Run: headless pygame with SDL's dummy video driver; simulated clock (each Clock.tick advances the game by its frame time, no real sleeping); random seed 0; keys injected as events and as key.get_pressed() state; no mouse input; restart key R tapped at the start of phases 3 and 4.
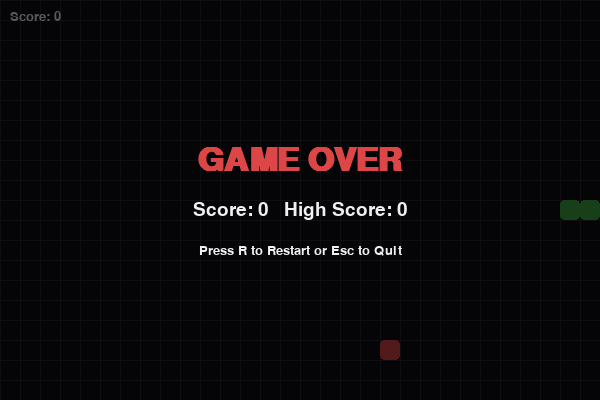
Frame 1 of 4 · flips 1–60 · no input
Frame 2 of 4 · flips 61–180 · tapped SPACE, RETURN · held RIGHT (→), D · screen unchanged from frame 1, image omitted
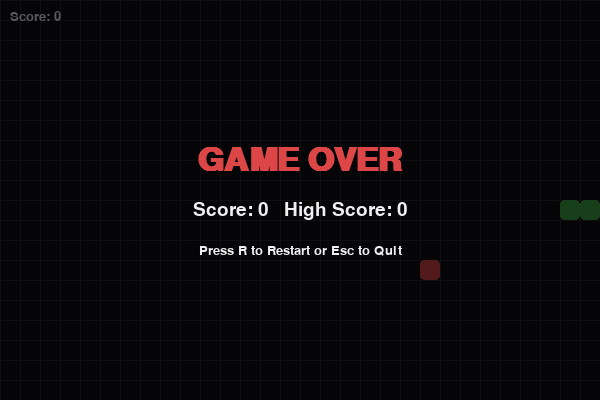
Frame 3 of 4 · flips 181–300 · tapped R · held DOWN (↓), S
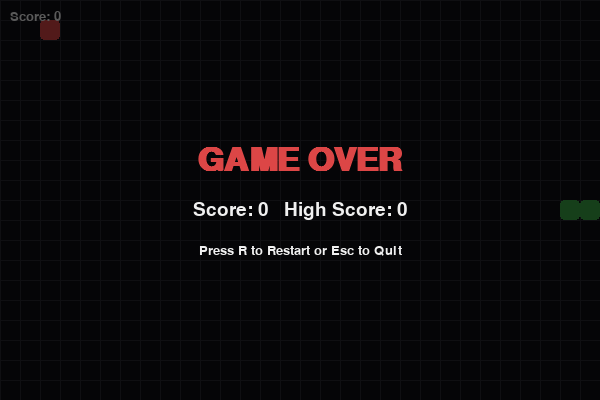
Frame 4 of 4 · flips 301–420 · tapped R · held LEFT (←), A, UP (↑), W

The pygame program that drew these frames:

"""
Snake Game
----------
Classic Snake game built with Pygame.

Controls:
    Arrow Keys / WASD - Move the snake
    P                 - Pause / Unpause
    R                 - Restart after Game Over
    Esc / Close Window - Quit

Requirements:
    pip install pygame
"""

import pygame
import random
import sys

# ---------------------------------------------------------------------------
# Configuration
# ---------------------------------------------------------------------------
CELL_SIZE = 20
GRID_WIDTH = 30
GRID_HEIGHT = 20
SCREEN_WIDTH = CELL_SIZE * GRID_WIDTH
SCREEN_HEIGHT = CELL_SIZE * GRID_HEIGHT
FPS = 10  # Base speed; increases slightly as the snake grows

# Colors (R, G, B)
BLACK = (15, 15, 20)
WHITE = (240, 240, 240)
GREEN_HEAD = (100, 220, 100)
GREEN_BODY = (60, 170, 70)
RED = (220, 70, 70)
GRAY = (40, 40, 48)
YELLOW = (240, 200, 60)

UP = (0, -1)
DOWN = (0, 1)
LEFT = (-1, 0)
RIGHT = (1, 0)


class Snake:
    def __init__(self):
        self.reset()

    def reset(self):
        start_x, start_y = GRID_WIDTH // 2, GRID_HEIGHT // 2
        self.body = [(start_x, start_y), (start_x - 1, start_y), (start_x - 2, start_y)]
        self.direction = RIGHT
        self.pending_direction = RIGHT
        self.grow_pending = 0

    def head(self):
        return self.body[0]

    def set_direction(self, new_dir):
        # Prevent the snake from reversing directly into itself
        opposite = (-self.direction[0], -self.direction[1])
        if new_dir != opposite:
            self.pending_direction = new_dir

    def move(self):
        self.direction = self.pending_direction
        head_x, head_y = self.head()
        dx, dy = self.direction
        new_head = (head_x + dx, head_y + dy)
        self.body.insert(0, new_head)

        if self.grow_pending > 0:
            self.grow_pending -= 1
        else:
            self.body.pop()

    def grow(self, amount=1):
        self.grow_pending += amount

    def check_self_collision(self):
        return self.head() in self.body[1:]

    def check_wall_collision(self):
        x, y = self.head()
        return x < 0 or x >= GRID_WIDTH or y < 0 or y >= GRID_HEIGHT


class Food:
    def __init__(self, snake_body):
        self.position = (0, 0)
        self.respawn(snake_body)

    def respawn(self, snake_body):
        available = [
            (x, y)
            for x in range(GRID_WIDTH)
            for y in range(GRID_HEIGHT)
            if (x, y) not in snake_body
        ]
        self.position = random.choice(available) if available else None


def draw_grid(surface):
    for x in range(0, SCREEN_WIDTH, CELL_SIZE):
        pygame.draw.line(surface, GRAY, (x, 0), (x, SCREEN_HEIGHT))
    for y in range(0, SCREEN_HEIGHT, CELL_SIZE):
        pygame.draw.line(surface, GRAY, (0, y), (SCREEN_WIDTH, y))


def draw_cell(surface, pos, color):
    rect = pygame.Rect(pos[0] * CELL_SIZE, pos[1] * CELL_SIZE, CELL_SIZE, CELL_SIZE)
    pygame.draw.rect(surface, color, rect, border_radius=4)


def draw_snake(surface, snake):
    for i, segment in enumerate(snake.body):
        color = GREEN_HEAD if i == 0 else GREEN_BODY
        draw_cell(surface, segment, color)


def draw_text_center(surface, text, font, color, y_offset=0):
    rendered = font.render(text, True, color)
    rect = rendered.get_rect(center=(SCREEN_WIDTH // 2, SCREEN_HEIGHT // 2 + y_offset))
    surface.blit(rendered, rect)


def main():
    pygame.init()
    screen = pygame.display.set_mode((SCREEN_WIDTH, SCREEN_HEIGHT))
    pygame.display.set_caption("Snake")
    clock = pygame.time.Clock()

    font_large = pygame.font.SysFont("arial", 48, bold=True)
    font_medium = pygame.font.SysFont("arial", 28)
    font_small = pygame.font.SysFont("arial", 20)

    snake = Snake()
    food = Food(snake.body)
    score = 0
    high_score = 0
    game_over = False
    paused = False

    key_directions = {
        pygame.K_UP: UP,
        pygame.K_w: UP,
        pygame.K_DOWN: DOWN,
        pygame.K_s: DOWN,
        pygame.K_LEFT: LEFT,
        pygame.K_a: LEFT,
        pygame.K_RIGHT: RIGHT,
        pygame.K_d: RIGHT,
    }

    running = True
    while running:
        # --- Event handling -------------------------------------------------
        for event in pygame.event.get():
            if event.type == pygame.QUIT:
                running = False
            elif event.type == pygame.KEYDOWN:
                if event.key == pygame.K_ESCAPE:
                    running = False
                elif event.key in key_directions and not game_over and not paused:
                    snake.set_direction(key_directions[event.key])
                elif event.key == pygame.K_p and not game_over:
                    paused = not paused
                elif event.key == pygame.K_r and game_over:
                    snake.reset()
                    food.respawn(snake.body)
                    score = 0
                    game_over = False
                    paused = False

        # --- Update -----------------------------------------------------------
        if not game_over and not paused:
            snake.move()

            if snake.check_wall_collision() or snake.check_self_collision():
                game_over = True
                high_score = max(high_score, score)
            elif food.position and snake.head() == food.position:
                snake.grow(1)
                score += 10
                food.respawn(snake.body)

        # --- Draw ---------------------------------------------------------
        screen.fill(BLACK)
        draw_grid(screen)

        if food.position:
            draw_cell(screen, food.position, RED)

        draw_snake(screen, snake)

        score_surf = font_small.render(f"Score: {score}", True, WHITE)
        screen.blit(score_surf, (10, 10))

        if paused and not game_over:
            draw_text_center(screen, "PAUSED", font_large, YELLOW)
        elif game_over:
            overlay = pygame.Surface((SCREEN_WIDTH, SCREEN_HEIGHT), pygame.SRCALPHA)
            overlay.fill((0, 0, 0, 160))
            screen.blit(overlay, (0, 0))
            draw_text_center(screen, "GAME OVER", font_large, RED, y_offset=-40)
            draw_text_center(screen, f"Score: {score}   High Score: {high_score}", font_medium, WHITE, y_offset=10)
            draw_text_center(screen, "Press R to Restart or Esc to Quit", font_small, WHITE, y_offset=50)

        pygame.display.flip()

        # Speed scales gently with snake length for a bit of extra challenge
        current_fps = FPS + len(snake.body) // 5
        clock.tick(current_fps)

    pygame.quit()
    sys.exit()


if __name__ == "__main__":
    main()
